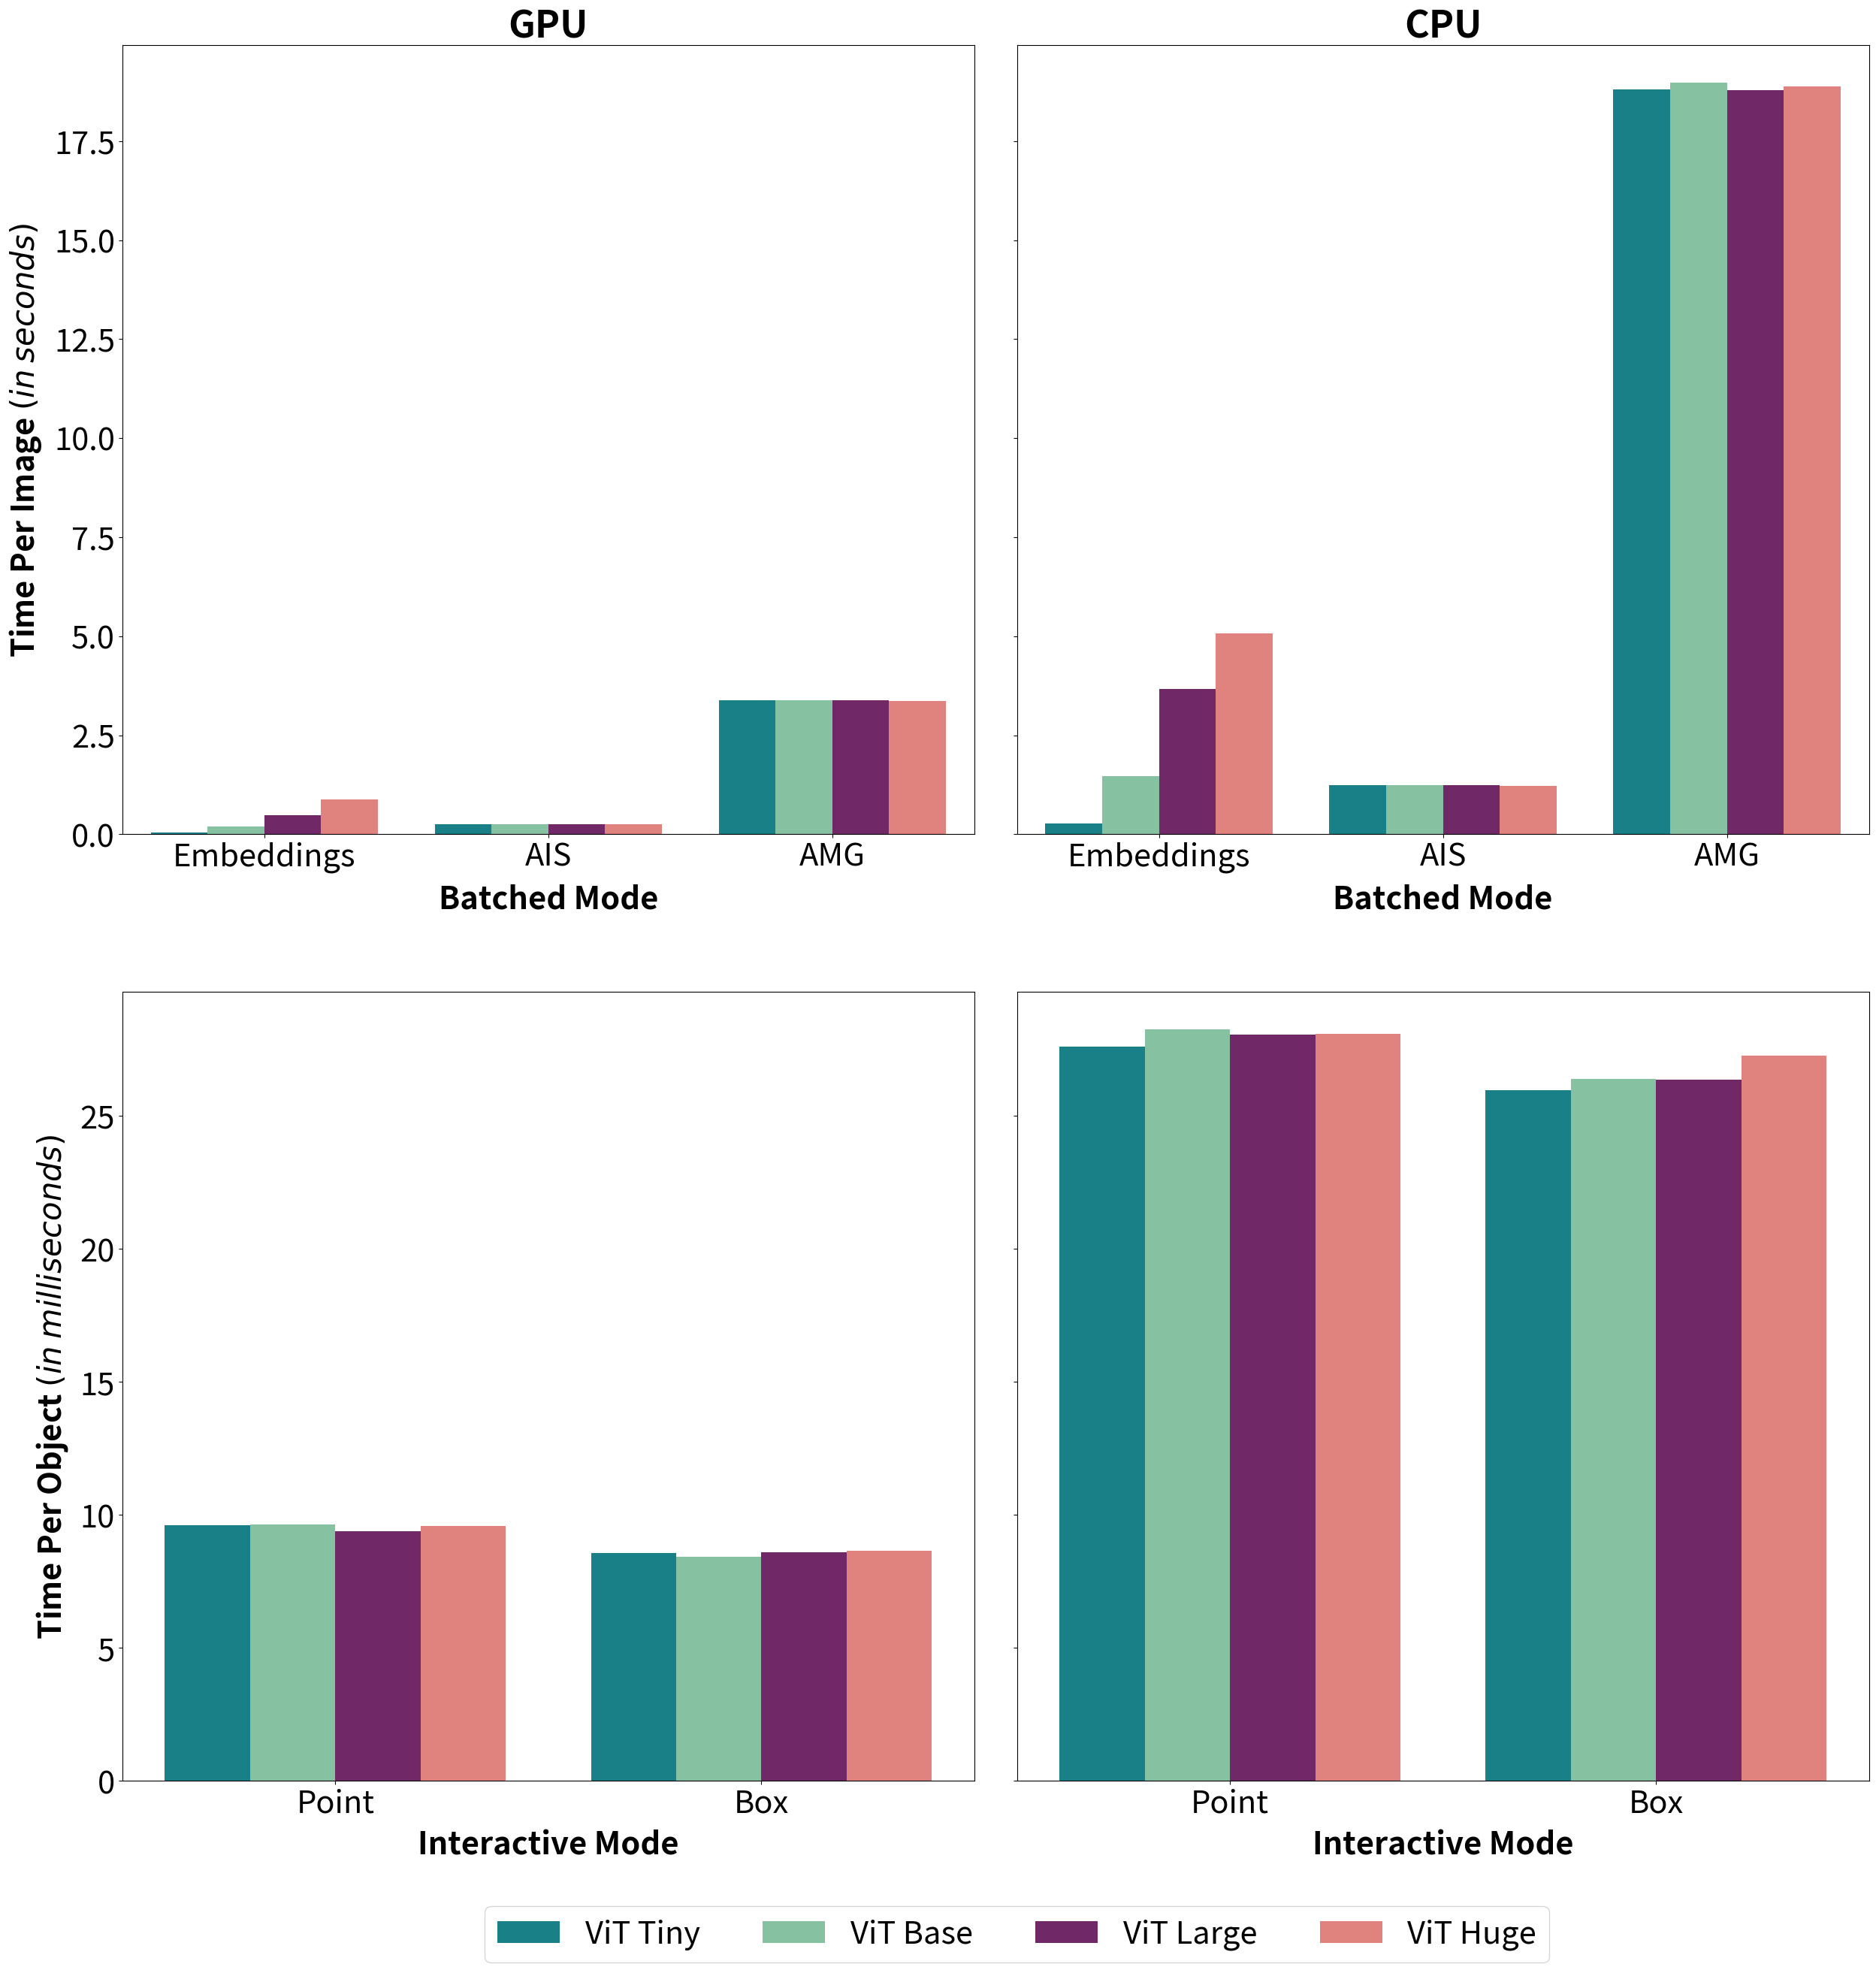

Recreate this plot in Python.
import matplotlib.pyplot as plt
import seaborn as sns
import pandas as pd

# batch-mode segmentations

VIT_T_GPU_BATCH = [
    {"benchmark": "Embeddings", "runtimes": 0.039},
    {"benchmark": "AIS", "runtimes": 0.259},
    {"benchmark": "AMG", "runtimes": 3.375},
]

VIT_B_GPU_BATCH = [
    {"benchmark": "Embeddings", "runtimes": 0.202},
    {"benchmark": "AIS", "runtimes": 0.255},
    {"benchmark": "AMG", "runtimes": 3.378},
]

VIT_L_GPU_BATCH = [
    {"benchmark": "Embeddings", "runtimes": 0.479},
    {"benchmark": "AIS", "runtimes": 0.247},
    {"benchmark": "AMG", "runtimes": 3.374},
]

VIT_H_GPU_BATCH = [
    {"benchmark": "Embeddings", "runtimes": 0.874},
    {"benchmark": "AIS", "runtimes": 0.249},
    {"benchmark": "AMG", "runtimes": 3.360}
]

VIT_T_CPU_BATCH = [
    {"benchmark": "Embeddings", "runtimes": 0.27},
    {"benchmark": "AIS", "runtimes": 1.23},
    {"benchmark": "AMG", "runtimes": 18.81}
]

VIT_B_CPU_BATCH = [
    {"benchmark": "Embeddings", "runtimes": 1.46},
    {"benchmark": "AIS", "runtimes": 1.24},
    {"benchmark": "AMG", "runtimes": 18.97}
]

VIT_L_CPU_BATCH = [
    {"benchmark": "Embeddings", "runtimes": 3.67},
    {"benchmark": "AIS", "runtimes": 1.23},
    {"benchmark": "AMG", "runtimes": 18.78}
]

VIT_H_CPU_BATCH = [
    {"benchmark": "Embeddings", "runtimes": 5.07},
    {"benchmark": "AIS", "runtimes": 1.22},
    {"benchmark": "AMG", "runtimes": 18.89}
]

# interactive-mode segmentations

VIT_T_GPU_INT = [
    {"benchmark": "Point", "runtimes": 9.62},
    {"benchmark": "Box", "runtimes": 8.56},
]

VIT_B_GPU_INT = [
    {"benchmark": "Point", "runtimes": 9.65},
    {"benchmark": "Box", "runtimes": 8.44},
]

VIT_L_GPU_INT = [
    {"benchmark": "Point", "runtimes": 9.39},
    {"benchmark": "Box", "runtimes": 8.59},
]

VIT_H_GPU_INT = [
    {"benchmark": "Point", "runtimes": 9.60},
    {"benchmark": "Box", "runtimes": 8.64},
]

VIT_T_CPU_INT = [
    {"benchmark": "Point", "runtimes": 27.61},
    {"benchmark": "Box", "runtimes": 25.97},
]

VIT_B_CPU_INT = [
    {"benchmark": "Point", "runtimes": 28.25},
    {"benchmark": "Box", "runtimes": 26.40},
]

VIT_L_CPU_INT = [
    {"benchmark": "Point", "runtimes": 28.05},
    {"benchmark": "Box", "runtimes": 26.37},
]

VIT_H_CPU_INT = [
    {"benchmark": "Point", "runtimes": 28.09},
    {"benchmark": "Box", "runtimes": 27.26},
]

PALETTE = {
    "ViT Tiny": "#089099",
    "ViT Base": "#7CCBA2",
    "ViT Large": "#7C1D6F",
    "ViT Huge": "#F0746E"
}


plt.rcParams.update({'font.size': 30})


def _get_inference_timings_plots():
    fig, ax = plt.subplots(2, 2, figsize=(30, 30), sharey="row")

    df = pd.DataFrame(VIT_T_GPU_BATCH + VIT_B_GPU_BATCH + VIT_L_GPU_BATCH + VIT_H_GPU_BATCH)
    df['model'] = ['ViT Tiny'] * 3 + ['ViT Base'] * 3 + ['ViT Large'] * 3 + ['ViT Huge'] * 3
    sns.barplot(
        x="benchmark", y="runtimes", hue="model", data=df, ax=ax[0, 0], palette=PALETTE
    )
    ax[0, 0].set_xlabel("Batched Mode", fontweight="bold", labelpad=10)
    ax[0, 0].set_ylabel("Time Per Image $\it{(in}$ $\it{seconds)}$", fontweight="bold", labelpad=10)
    ax[0, 0].set_title("GPU", fontweight="bold")

    df = pd.DataFrame(VIT_T_CPU_BATCH + VIT_B_CPU_BATCH + VIT_L_CPU_BATCH + VIT_H_CPU_BATCH)
    df['model'] = ['ViT Tiny'] * 3 + ['ViT Base'] * 3 + ['ViT Large'] * 3 + ['ViT Huge'] * 3
    sns.barplot(
        x="benchmark", y="runtimes", hue="model", data=df, ax=ax[0, 1], palette=PALETTE
    )
    ax[0, 1].set_xlabel("Batched Mode", fontweight="bold", labelpad=10)
    ax[0, 1].set_ylabel(None)
    ax[0, 1].set_title("CPU", fontweight="bold")

    df = pd.DataFrame(VIT_T_GPU_INT + VIT_B_GPU_INT + VIT_L_GPU_INT + VIT_H_GPU_INT)
    df['model'] = ['ViT Tiny'] * 2 + ['ViT Base'] * 2 + ['ViT Large'] * 2 + ['ViT Huge'] * 2
    sns.barplot(
        x="benchmark", y="runtimes", hue="model", data=df, ax=ax[1, 0], palette=PALETTE
    )
    ax[1, 0].set_xlabel("Interactive Mode", fontweight="bold", labelpad=10)
    ax[1, 0].set_ylabel("Time Per Object $\it{(in}$ $\it{milliseconds)}$", fontweight="bold", labelpad=10)

    df = pd.DataFrame(VIT_T_CPU_INT + VIT_B_CPU_INT + VIT_L_CPU_INT + VIT_H_CPU_INT)
    df['model'] = ['ViT Tiny'] * 2 + ['ViT Base'] * 2 + ['ViT Large'] * 2 + ['ViT Huge'] * 2
    sns.barplot(
        x="benchmark", y="runtimes", hue="model", data=df, ax=ax[1, 1], palette=PALETTE
    )
    ax[1, 1].set_xlabel("Interactive Mode", fontweight="bold", labelpad=10)
    ax[1, 1].set_ylabel(None)

    # here, we remove the legends for each subplot, and get one common legend for all
    all_lines, all_labels = [], []
    for ax in fig.axes:
        lines, labels = ax.get_legend_handles_labels()
        for line, label in zip(lines, labels):
            if label not in all_labels:
                all_lines.append(line)
                all_labels.append(label)
        ax.get_legend().remove()

    plt.legend(loc="lower center", ncol=4, bbox_to_anchor=(0, -0.25))

    plt.subplots_adjust(wspace=0.05)

    plt.savefig("5_a.svg")
    plt.savefig("5_a.pdf")


def main():
    _get_inference_timings_plots()


main()
